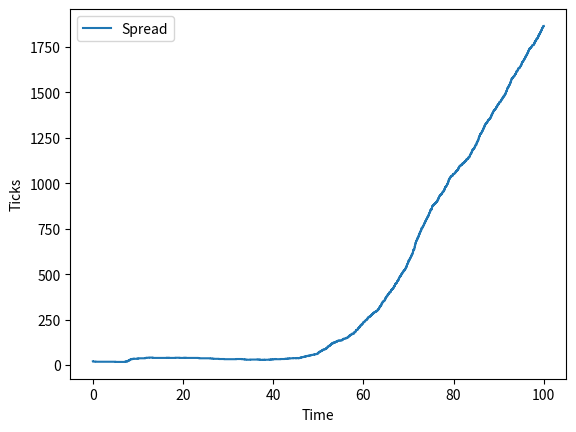

Recreate this plot in Python.
import numpy as np
import matplotlib
matplotlib.use('Agg')
from matplotlib import pyplot as plt

# generate homogeneous poisson process 
# with rate lambda0 up to time t
def homogeneous_poisson_times(t, T, lambda0):
    if t > T:
        raise ValueError("t must be less than or equal to T")
    nevents = np.random.poisson(lambda0 * (T - t))
    times = np.random.uniform(t, T, nevents)
    return sorted(times)

# calculate lambda(t) for exponential hawkes process
def lambdap(lambda_0, alpha, beta, past_events, t):
    past_events = np.array(past_events)
    if np.sum(t < past_events) > 0:
        raise ValueError("t must be greater than all past event times")
    
    return lambda_0 + alpha * beta * np.sum(np.exp(-beta * (t - past_events)))
    

# define baseline intensities parameters
lambda_0_p = 0.3
lambda_0_n = 1

# define exponential hawkes kernel parameters
alpha = 1.001
beta = 1

# start time and end time
t = 0
T = 100

# initial spread
S = [20]

# initialize list of event times
tau = [0]

# initialize list of spread-opening event times
times_p = []

# generate homogeneous event times for spread-closing events
times_n = homogeneous_poisson_times(0, T, lambda_0_n)

# maximal lambda_p
lambda_p_max = lambda_0_p

# generate spread opening events independent of spread closing events
while t < T:
    
    # generate homogeneous event times for spread opening events
    times_p_new = homogeneous_poisson_times(t, T, lambda_p_max)

    newmax = False

    while not newmax:

        # check if there are any events
        if len(times_p_new) == 0:
            t = T
            break

        # take the first event time t
        t = times_p_new.pop(0)

        # calculate lambda(t)
        lambda_t = lambdap(lambda_0_p, alpha, beta, times_p, t)

        # check if event occurs
        if np.random.uniform(0, 1) < lambda_t / lambda_p_max:
            times_p.append(t)

            # check if lambda(t) is new max due to this event
            if lambda_t + alpha*beta > lambda_p_max:
                lambda_p_max = lambda_t + alpha*beta
                newmax = True

# merge spread opening and closing events
while len(times_n) > 0:

    # add opening events until next closing event
    while len(times_p) > 0 and times_p[0] < times_n[0]:
        tau.append(times_p.pop(0))
        S.append(S[-1] + 1)

    # add closing event only if spread is open
    if S[-1] > 1:
        tau.append(times_n.pop(0))
        S.append(S[-1] - 1)

    # remove the closing event if spread is closed
    else:
        times_n.pop(0)

# add remaining opening events
while len(times_p) > 0:
    tau.append(times_p.pop(0))
    S.append(S[-1] + 1)

name = "spread_lambda_{}_{}_alpha_{}_beta_{}_T_{}.png".format(lambda_0_p, lambda_0_n, alpha, beta, T)
plt.figure()
plt.step(tau, S, label="Spread")
plt.xlabel("Time")
plt.ylabel("Ticks")
plt.legend()
plt.savefig(name, dpi=400)
